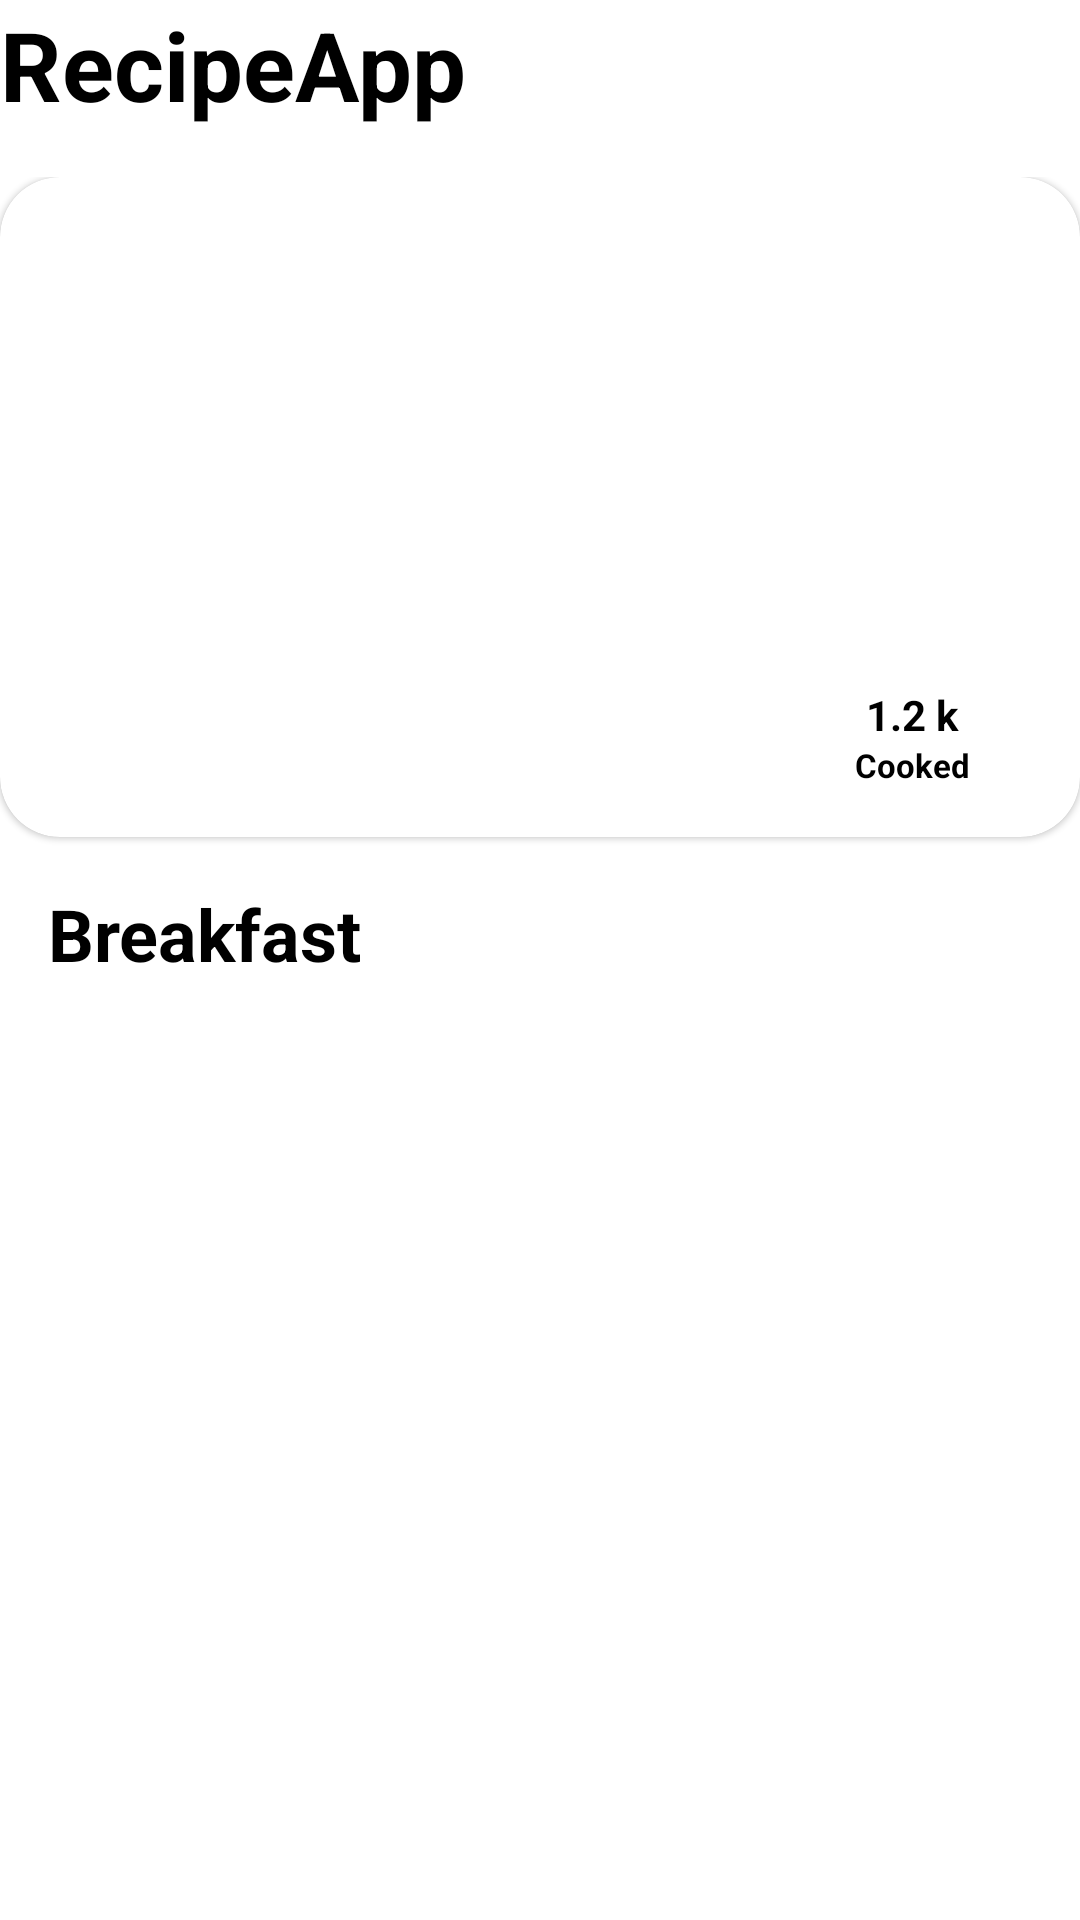

Write the Android layout XML for this screen, with the resource values it uses.
<!-- AndroidManifest.xml: application theme Theme.RecipeApp -->
<!-- res/layout/fragment_breakfast.xml -->
<?xml version="1.0" encoding="utf-8"?>
<androidx.constraintlayout.widget.ConstraintLayout xmlns:android="http://schemas.android.com/apk/res/android"
    xmlns:tools="http://schemas.android.com/tools"
    xmlns:app="http://schemas.android.com/apk/res-auto"
    android:layout_width="match_parent"
    android:layout_height="match_parent"
    tools:context=".ui.BreakfastFragment">

    <TextView
        android:id="@+id/tv_title_nav"
        android:layout_width="match_parent"
        android:layout_height="wrap_content"
        android:text="@string/app_name"
        android:textColor="@color/black"
        android:textSize="32sp"
        android:textStyle="bold"
        app:layout_constraintStart_toStartOf="parent"
        app:layout_constraintEnd_toEndOf="parent"
        app:layout_constraintTop_toTopOf="parent"/>

    <androidx.core.widget.NestedScrollView
        android:layout_width="match_parent"
        android:layout_height="0dp"
        android:layout_marginTop="16dp"
        app:layout_constraintBottom_toBottomOf="parent"
        app:layout_constraintTop_toBottomOf="@+id/tv_title_nav">

        <androidx.constraintlayout.widget.ConstraintLayout
            android:layout_width="match_parent"
            android:layout_height="match_parent">

            <com.google.android.material.card.MaterialCardView
                android:id="@+id/cv_banner"
                android:layout_width="match_parent"
                android:layout_height="220dp"
                app:cardCornerRadius="20dp"
                app:layout_constraintTop_toTopOf="parent">

                <ImageView
                    android:id="@+id/img_banner"
                    android:layout_width="match_parent"
                    android:layout_height="match_parent"
                    android:contentDescription="@string/image_for_banner"
                    android:foreground="@drawable/black_shadow"
                    android:scaleType="centerCrop"
                    android:src="@drawable/img_shrimp"/>

                <androidx.constraintlayout.widget.ConstraintLayout
                    android:layout_width="match_parent"
                    android:layout_height="match_parent"
                    android:layout_margin="16dp">

                    <TextView
                        android:id="@+id/tv_recipe_name_banner"
                        android:layout_width="0dp"
                        android:layout_height="wrap_content"
                        android:ellipsize="end"
                        android:maxLines="2"
                        android:paddingStart="8dp"
                        android:paddingEnd="8dp"
                        android:text="Garlic Butter String"
                        android:textSize="24sp"
                        android:textColor="@color/white"
                        android:textStyle="bold"
                        app:layout_constraintBottom_toBottomOf="parent"
                        app:layout_constraintEnd_toStartOf="@id/view_white_rounded"
                        app:layout_constraintTop_toTopOf="@id/view_white_rounded"
                        app:layout_constraintStart_toStartOf="parent"/>

                    <View
                        android:id="@+id/view_white_rounded"
                        android:layout_width="80dp"
                        android:layout_height="50dp"
                        android:background="@drawable/white_rounded"
                        app:layout_constraintBottom_toBottomOf="parent"
                        app:layout_constraintEnd_toEndOf="parent"
                        app:layout_constraintStart_toEndOf="@id/tv_recipe_name_banner"/>

                    <TextView
                        android:id="@+id/tv_price_banner"
                        android:layout_width="0dp"
                        android:layout_height="wrap_content"
                        android:text="1.2 k"
                        android:textAlignment="center"
                        android:textColor="@color/black"
                        android:textStyle="bold"
                        app:layout_constraintBottom_toBottomOf="parent"
                        app:layout_constraintEnd_toEndOf="@id/view_white_rounded"
                        app:layout_constraintStart_toStartOf="@id/view_white_rounded"
                        app:layout_constraintTop_toTopOf="@id/view_white_rounded"
                        app:flow_verticalBias="0.2"/>

                    <TextView
                        android:layout_width="0dp"
                        android:layout_height="wrap_content"
                        android:text="Cooked"
                        android:textAlignment="center"
                        android:textColor="@color/black"
                        android:textStyle="bold"
                        android:textSize="11sp"
                        app:layout_constraintEnd_toEndOf="@id/view_white_rounded"
                        app:layout_constraintStart_toStartOf="@id/view_white_rounded"
                        app:layout_constraintTop_toBottomOf="@id/tv_price_banner"/>



                </androidx.constraintlayout.widget.ConstraintLayout>


            </com.google.android.material.card.MaterialCardView>


            <TextView
                android:id="@+id/tv_breakfast"
                android:layout_width="match_parent"
                android:layout_height="wrap_content"
                android:layout_marginStart="16dp"
                android:layout_marginTop="16dp"
                android:text="@string/txt_breakfast"
                android:textColor="@color/black"
                android:textStyle="bold"
                android:textSize="24sp"
                app:layout_constraintTop_toBottomOf="@id/cv_banner"/>

            <androidx.recyclerview.widget.RecyclerView
                android:id="@+id/rv_breakfast"
                android:layout_width="match_parent"
                android:layout_height="match_parent"
                android:layout_marginTop="16dp"
                app:layout_constraintTop_toBottomOf="@id/tv_breakfast"/>
        </androidx.constraintlayout.widget.ConstraintLayout>

    </androidx.core.widget.NestedScrollView>

</androidx.constraintlayout.widget.ConstraintLayout>
<!-- resources referenced by this layout -->
<resources>
  <color name="black">#FF000000</color>
  <color name="white">#FFFFFFFF</color>
  <!-- drawable white_rounded (drawable) -->
  <?xml version="1.0" encoding="utf-8"?>
  <shape xmlns:android="http://schemas.android.com/apk/res/android"
     android:shape="rectangle" >
  
      <solid android:color="@color/white"/>
      <corners android:radius="25dp"/>
  
  </shape>
  <string name="app_name">RecipeApp</string>
  <string name="image_for_banner">image_for_banner</string>
  <string name="txt_breakfast">Breakfast</string>
  <style name="Theme.RecipeApp" parent="Theme.MaterialComponents.DayNight.DarkActionBar">
          
          <item name="colorPrimary">@color/orange</item>
          <item name="colorPrimaryVariant">@color/orange</item>
          <item name="colorOnPrimary">@color/orange</item>
          
          <item name="colorSecondary">@color/teal_200</item>
          <item name="colorSecondaryVariant">@color/teal_700</item>
          <item name="colorOnSecondary">@color/white</item>
          
          <item name="android:statusBarColor" tools:targetApi="l">?attr/colorPrimaryVariant</item>
          
      </style>
  <color name="orange">#fa5d4f</color>
  <color name="teal_200">#FF03DAC5</color>
  <color name="teal_700">#FF018786</color>
</resources>
